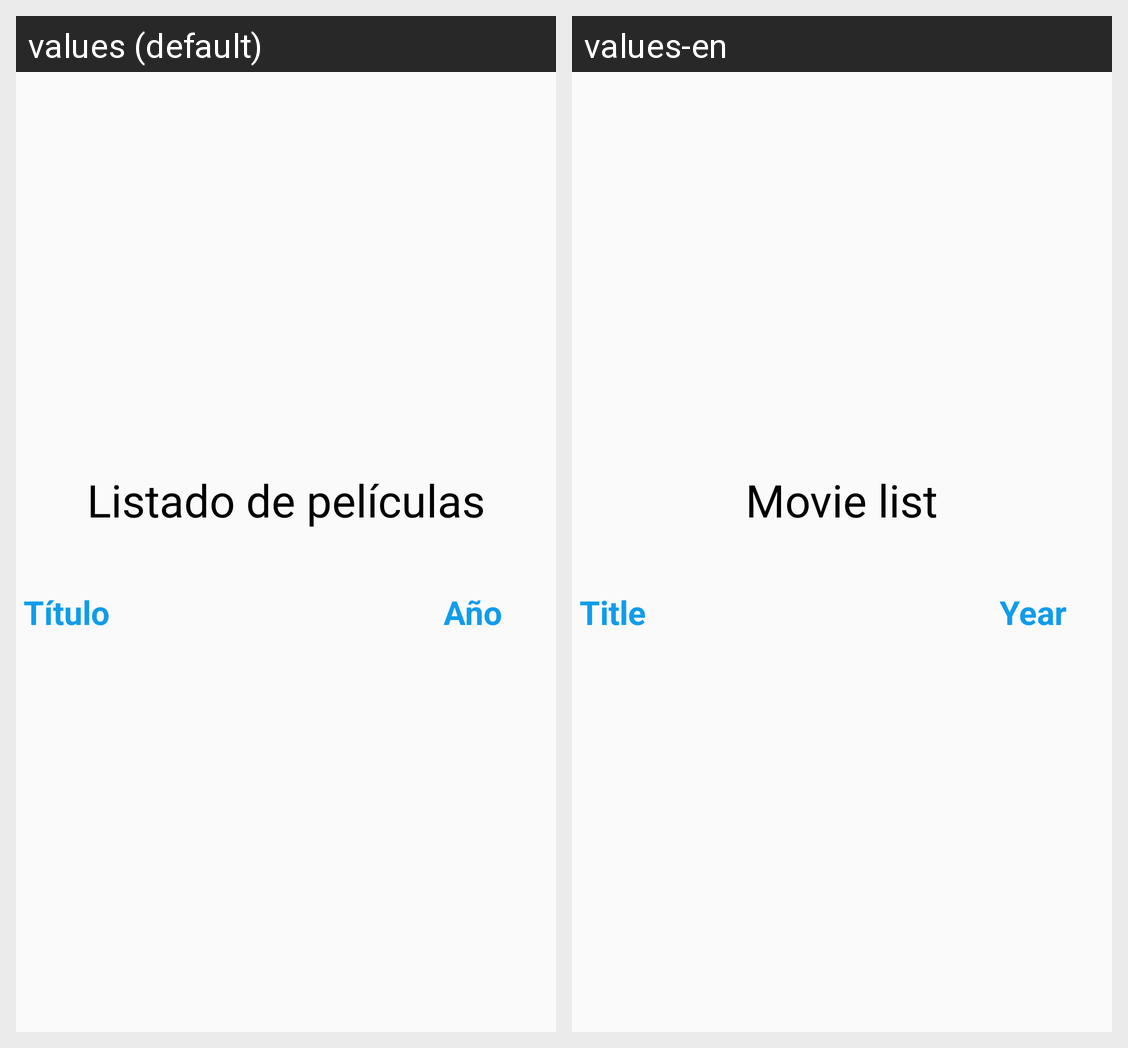

For this localized Android screen grid, give each drawn string resource with its value in every locale shown.
Android screen res/layout/activity_listado.xml rendered under 2 locales, left to right: values (default), values-en. Device: Nexus 5 (rendered at 1080×1920; each locale shown at half size, 540×960, under a caption strip naming it); theme AppTheme.
Strings drawn on this screen, with the default value and each locale's value (text and hints the layout hard-codes, and strings that could not be matched under every locale, appear in the picture but are not listed):

title_list
  values: Listado de películas
  values-en: Movie list

film_title
  values: Título
  values-en: Title

subtitle_year
  values: Año
  values-en: Year
